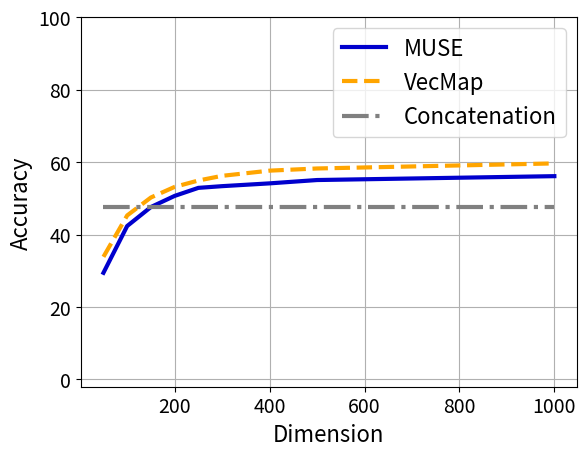
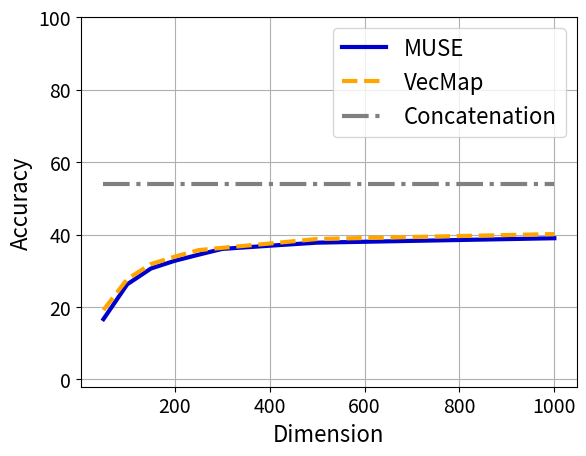
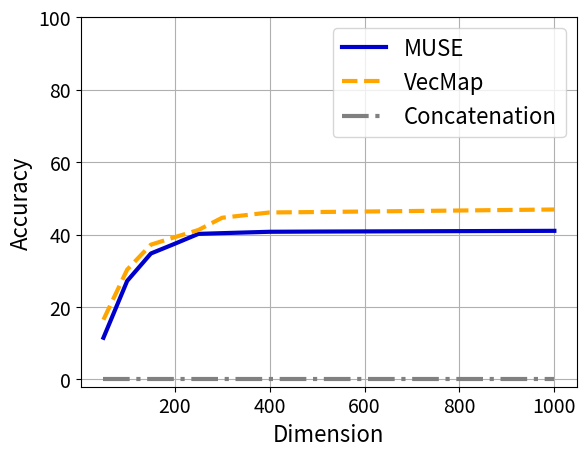
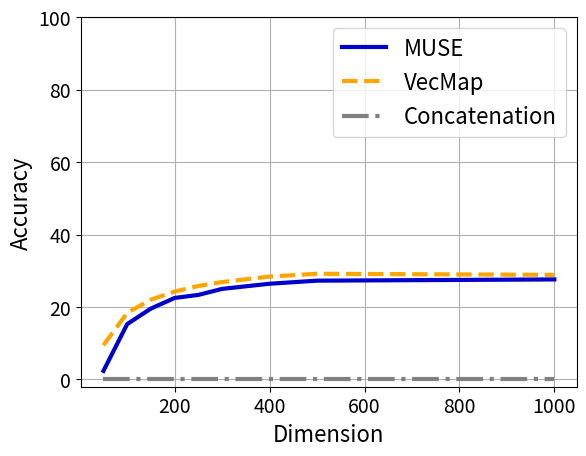

These charts were generated, in order, by the following Python code:
import argparse
import matplotlib.pyplot as plt

COLOR_LOOKUP = {'muse': 'mediumblue', 'vecmap': 'orange','concat': 'grey'}
LABEL_LOOKUP = {'muse': 'MUSE', 'vecmap': 'VecMap', 'concat': 'Concatenation'}
LINESTYLE_LOOKUP = {'muse': '-', 'vecmap': '--', 'concat': '-.'}


def main():
    parser = argparse.ArgumentParser()
    parser.add_argument('--results', default={
        'fr':{
            'muse': {50: 29.44, 100: 42.35, 150: 47.59, 200: 50.66, 250: 52.88, 300: 53.35, 400: 54.12, 500: 55.04, 1000: 56.11}, # 400, 500 and 1000 are estimated
            'vecmap': {50: 33.85, 100: 45.27, 150: 50.22, 200: 53.15, 250: 54.91, 300: 56.20, 400: 57.63, 500: 58.23, 1000: 59.63},
            'concat': {50: 47.71, 100: 47.71, 150: 47.71, 200: 47.71, 250: 47.71, 300: 47.71, 400: 47.71, 500: 47.71, 1000: 47.71}
        },
        'de':{
            'muse': {50: 16.65, 100: 26.25, 150: 30.62, 200: 32.75, 250: 34.42, 300: 36.03, 400: 36.91, 500: 37.76, 1000: 38.98}, # 400, 500 and 1000 are estimated
            'vecmap': {50: 19.16, 100: 27.68, 150: 31.85, 200: 33.88, 250: 35.69, 300: 36.33, 400: 37.52, 500: 38.77, 1000: 40.13},
            'concat': {50: 53.84, 100: 53.84, 150: 53.84, 200: 53.84, 250: 53.84, 300: 53.84, 400: 53.84, 500: 53.84, 1000: 53.84}
        },
        'ru':{
            'muse': {50: 11.51, 100: 27.20, 150: 34.77, 200: 37.44, 250: 40.18, 300: 40.38, 400: 40.76, 500: 40.82, 1000: 41.02}, # 400, 500 and 1000 are estimated
            'vecmap': {50: 16.49, 100: 30.32, 150: 37.20, 200: 39.26, 250: 41.25, 300: 44.63, 400: 46.09, 500: 46.21, 1000: 46.91},
            'concat': {50: 0, 100: 0, 150: 0, 200: 0, 250: 0, 300: 0, 400: 0, 500: 0, 1000: 0}
        },
        'hi':{
            'muse': {50: 2.37, 100: 15.28, 150: 19.57, 200: 22.50, 250: 23.34, 300: 25.00, 400: 26.42, 500: 27.27, 1000: 27.61}, # 400, 500 and 1000 are estimated
            'vecmap': {50: 9.45, 100: 18.40, 150: 22.02, 200: 24.26, 250: 25.80, 300: 26.89, 400: 28.40, 500: 29.17, 1000: 28.87},
            'concat': {50: 0, 100: 0, 150: 0, 200: 0, 250: 0, 300: 0, 400: 0, 500: 0, 1000: 0}
        }
    })

    args = parser.parse_args()


    for lang in ['fr', 'de', 'ru', 'hi']:
        for method in ['muse', 'vecmap', 'concat']:
            results = args.results[lang][method]
            plt.plot([dim for dim in results.keys()],
                     [acc for dim, acc in results.items()],
                     label=LABEL_LOOKUP[method], linestyle=LINESTYLE_LOOKUP[method], color=COLOR_LOOKUP[method],
                     linewidth=3)#marker='o', markersize=5)

        plt.grid()
        plt.setp(plt.gca().get_xticklabels(), fontsize=14)
        plt.setp(plt.gca().get_yticklabels(), fontsize=14)
        plt.gca().set_ylim(top=100, bottom=-2)
        plt.xlabel('Dimension', fontsize=16)
        plt.ylabel('Accuracy', fontsize=16)
        plt.legend(fontsize=16)
        plt.savefig(f'{lang}-en_dimension.pdf')
        plt.clf()



if __name__ == '__main__':
    main()
